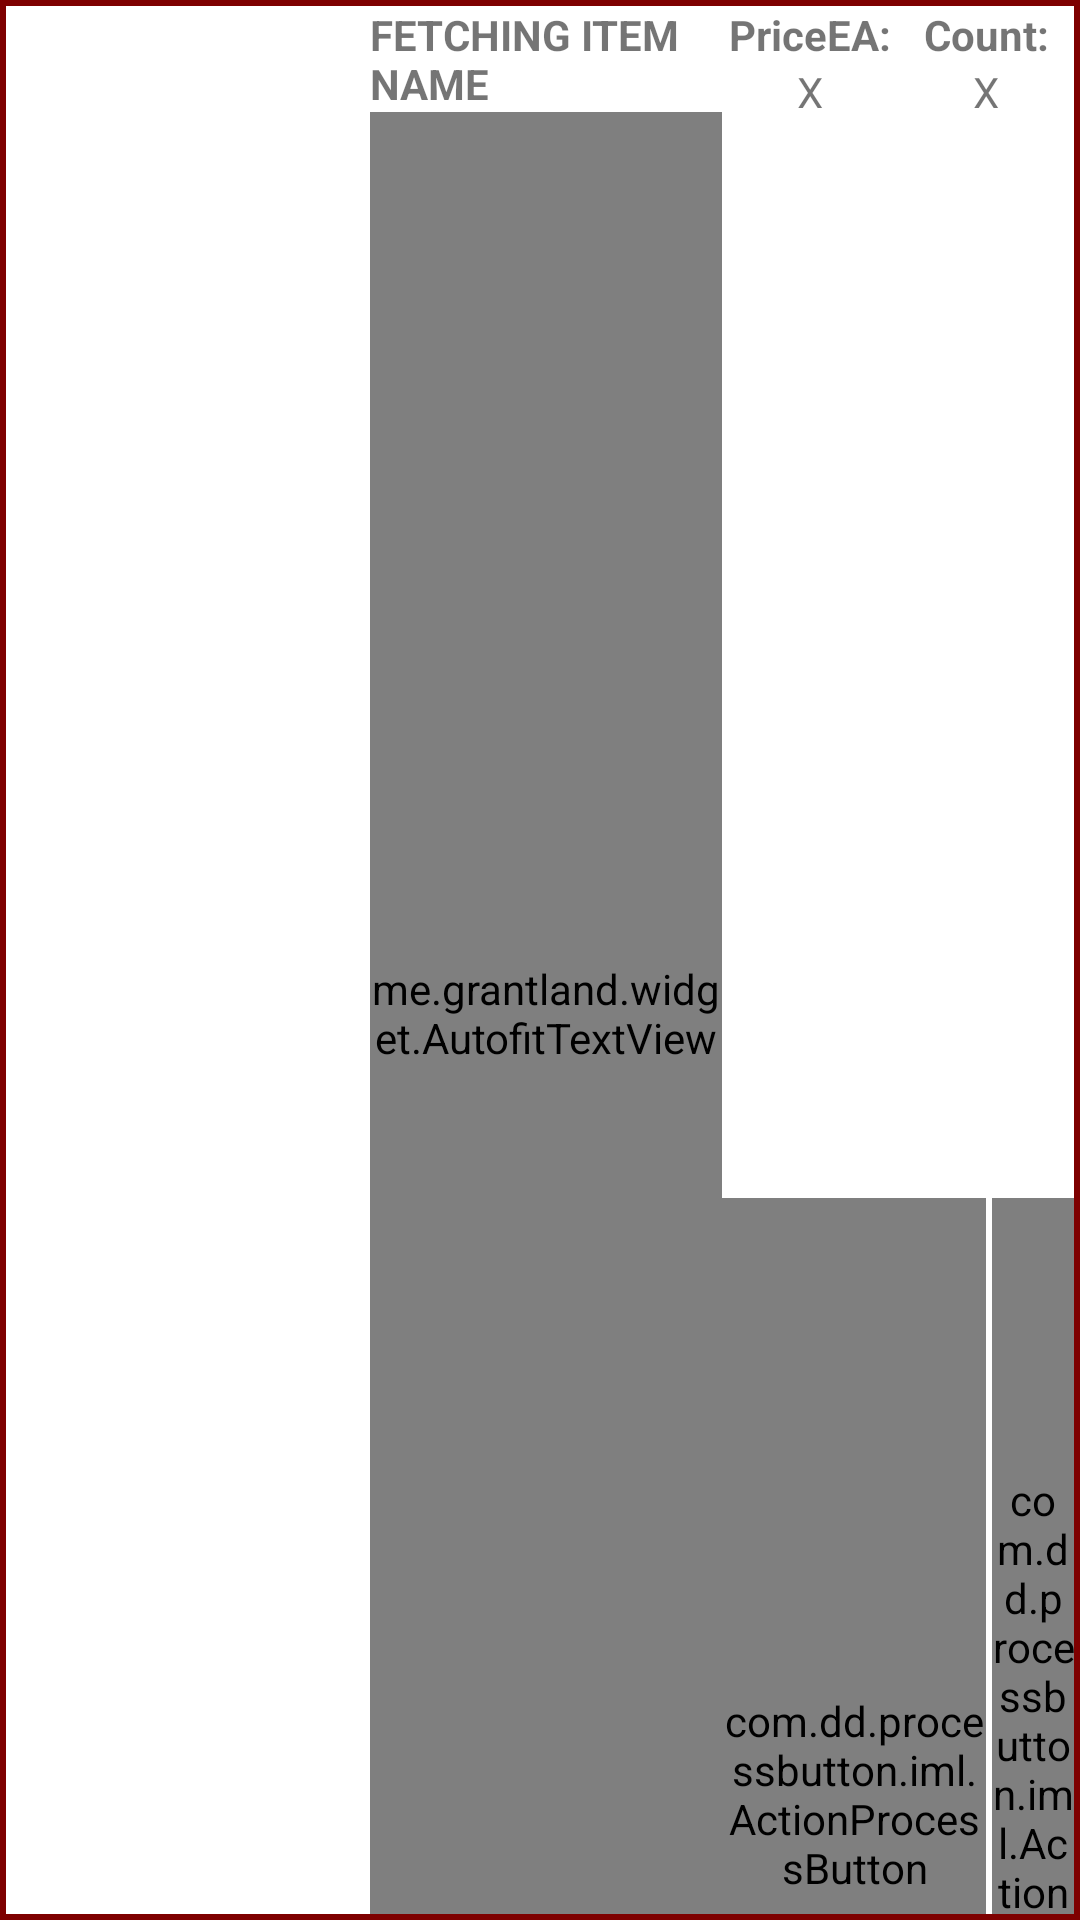

Layout XML and referenced resources for this Android screen:
<!-- AndroidManifest.xml: application theme AppTheme -->
<!-- res/layout/recycler_cart_layout.xml -->
<?xml version="1.0" encoding="utf-8"?>
<LinearLayout xmlns:android="http://schemas.android.com/apk/res/android"
    xmlns:app="http://schemas.android.com/apk/res-auto"
    android:layout_width="match_parent"
    android:layout_height="100dp"
    android:background="#7E0000"
    android:orientation="vertical"
    android:padding="2dp">

    <FrameLayout
        android:layout_width="match_parent"
        android:layout_height="match_parent"
        android:background="#FFFFFF">

        <LinearLayout
            android:layout_width="match_parent"
            android:layout_height="match_parent"
            android:orientation="horizontal">

            <ImageView
                android:id="@+id/ItemImage"
                android:layout_width="360dp"
                android:layout_height="match_parent"
                android:layout_weight="1"
                app:srcCompat="@drawable/ic_loading" />

            <LinearLayout
                android:layout_width="match_parent"
                android:layout_height="match_parent"
                android:layout_weight="1"
                android:orientation="vertical">

                <TextView
                    android:id="@+id/ItemName"
                    android:layout_width="match_parent"
                    android:layout_height="wrap_content"
                    android:text="FETCHING ITEM NAME"
                    android:textStyle="normal|bold" />

                <me.grantland.widget.AutofitTextView
                    android:id="@+id/ItemDesc"
                    android:layout_width="match_parent"
                    android:layout_height="match_parent"
                    android:text="FETCHING ITEM DESCRIPTION..........................."
                    android:textStyle="italic" />

            </LinearLayout>

            <LinearLayout
                android:layout_width="match_parent"
                android:layout_height="match_parent"
                android:layout_weight="1"
                android:orientation="vertical">

                <LinearLayout
                    android:layout_width="match_parent"
                    android:layout_height="match_parent"
                    android:layout_weight="1"
                    android:orientation="horizontal">

                    <LinearLayout
                        android:layout_width="match_parent"
                        android:layout_height="match_parent"
                        android:layout_weight="1"
                        android:orientation="vertical">

                        <TextView
                            android:id="@+id/PriceLbl"
                            android:layout_width="match_parent"
                            android:layout_height="wrap_content"
                            android:gravity="center_horizontal"
                            android:text="PriceEA:"
                            android:textStyle="normal|bold" />

                        <TextView
                            android:id="@+id/Price"
                            android:layout_width="match_parent"
                            android:layout_height="wrap_content"
                            android:gravity="center_horizontal"
                            android:text="X" />
                    </LinearLayout>

                    <LinearLayout
                        android:layout_width="match_parent"
                        android:layout_height="match_parent"
                        android:layout_weight="1"
                        android:orientation="vertical">

                        <TextView
                            android:id="@+id/CountLbl"
                            android:layout_width="match_parent"
                            android:layout_height="wrap_content"
                            android:gravity="center_horizontal"
                            android:text="Count:"
                            android:textStyle="normal|bold" />

                        <TextView
                            android:id="@+id/Count"
                            android:layout_width="match_parent"
                            android:layout_height="wrap_content"
                            android:gravity="center_horizontal"
                            android:text="X" />

                    </LinearLayout>
                </LinearLayout>

                <LinearLayout
                    android:layout_width="match_parent"
                    android:layout_height="80dp"
                    android:layout_weight="1"
                    android:orientation="horizontal">

                    <TextView
                        android:id="@+id/TotalLbl"
                        android:layout_width="match_parent"
                        android:layout_height="match_parent"
                        android:layout_weight="1"
                        android:gravity="center_horizontal"
                        android:text="Total: "
                        android:textStyle="normal|bold" />

                    <TextView
                        android:id="@+id/Total"
                        android:layout_width="match_parent"
                        android:layout_height="match_parent"
                        android:layout_weight="1"
                        android:gravity="center_horizontal"
                        android:text="X" />

                </LinearLayout>

                <LinearLayout
                    android:layout_width="match_parent"
                    android:layout_height="match_parent"
                    android:layout_weight="1"
                    android:orientation="horizontal">

                    <com.dd.processbutton.iml.ActionProcessButton
                        android:id="@+id/changeCountButton"
                        android:layout_width="match_parent"
                        android:layout_height="match_parent"
                        android:layout_weight="1"
                        android:text="Change Count"
                        android:textColor="@color/white"
                        app:pb_colorComplete="@color/green"
                        app:pb_colorNormal="@color/red"
                        app:pb_colorPressed="@color/dark_red"
                        app:pb_textComplete="Done"
                        app:pb_textError="Error"
                        app:pb_textProgress="Updating..." />

                    <com.dd.processbutton.iml.ActionProcessButton
                        android:id="@+id/removeFromCartButton"
                        android:layout_width="match_parent"
                        android:layout_height="match_parent"
                        android:layout_marginLeft="2dp"
                        android:layout_weight="3"
                        android:text="X"
                        android:textColor="@color/white"
                        app:pb_colorComplete="@color/green"
                        app:pb_colorNormal="@color/red"
                        app:pb_colorPressed="@color/dark_red"
                        app:pb_textComplete="-"
                        app:pb_textError="E"
                        app:pb_textProgress="..." />
                </LinearLayout>

            </LinearLayout>

        </LinearLayout>

    </FrameLayout>
</LinearLayout>
<!-- resources referenced by this layout -->
<resources>
  <color name="dark_red">#960000</color>
  <color name="green">#3da30a</color>
  <color name="red">#b30000</color>
  <color name="white">#FFFFFF</color>
  <style name="AppTheme" parent="Theme.AppCompat.Light.NoActionBar">
          
          <item name="colorPrimary">@color/colorPrimary</item>
          <item name="colorPrimaryDark">@color/colorPrimaryDark</item>
          <item name="colorAccent">@color/colorAccent</item>
      </style>
  <color name="colorPrimary">#008577</color>
  <color name="colorPrimaryDark">#00574B</color>
  <color name="colorAccent">#D81B60</color>
</resources>
